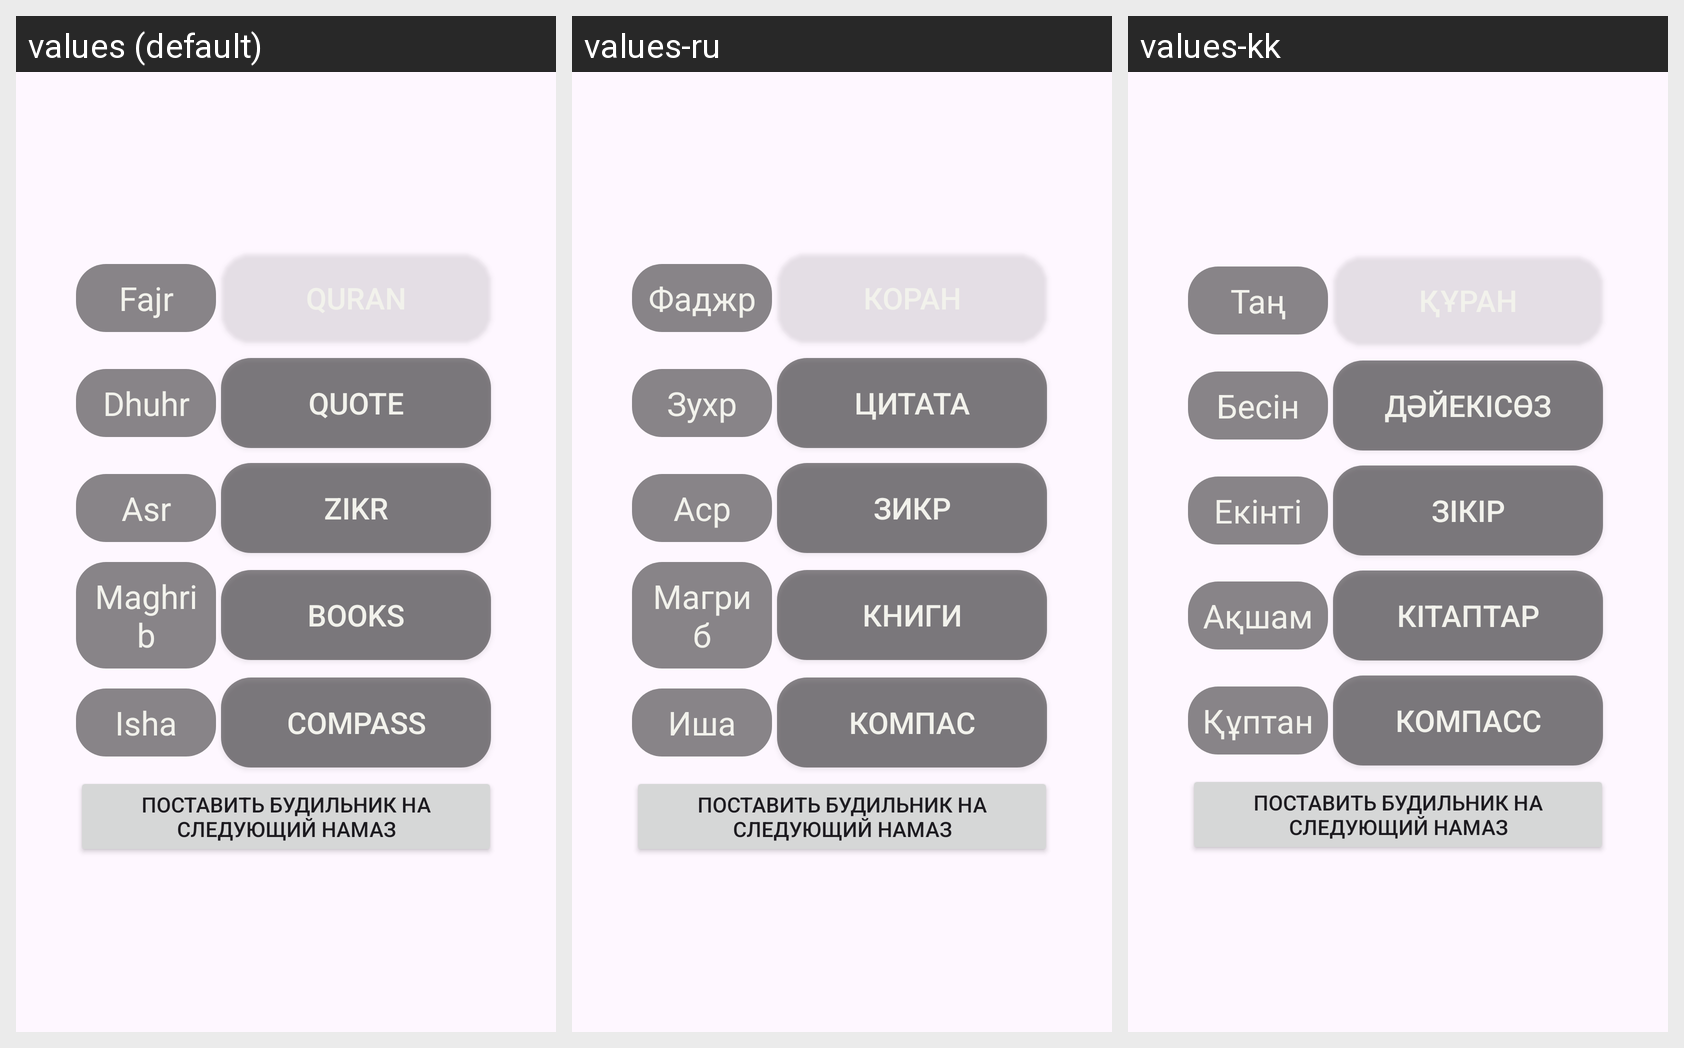

Here is an Android app screen in its default locale and in the app's own translations. Write out the translated-string differences for the strings that appear on this screen.
Android screen res/layout/home_page_fragment.xml rendered under 3 locales, left to right: values (default), values-ru, values-kk. Device: Nexus 5 (rendered at 1080×1920; each locale shown at half size, 540×960, under a caption strip naming it); theme Theme.MyFaith.
Strings drawn on this screen, with the default value and each locale's value (text and hints the layout hard-codes, and strings that could not be matched under every locale, appear in the picture but are not listed):

fajr
  values: Fajr
  values-ru: Фаджр
  values-kk: Таң

dhuhr
  values: Dhuhr
  values-ru: Зухр
  values-kk: Бесін

quote
  values: Quote
  values-ru: Цитата
  values-kk: Дәйекісөз

asr
  values: Asr
  values-ru: Аср
  values-kk: Екінті

zikr
  values: Zikr
  values-ru: Зикр
  values-kk: Зікір

maghrib
  values: Maghrib
  values-ru: Магриб
  values-kk: Ақшам

books
  values: Books
  values-ru: Книги
  values-kk: Кітаптар

isha
  values: Isha
  values-ru: Иша
  values-kk: Құптан

compass
  values: Compass
  values-ru: Компас
  values-kk: Компасс
